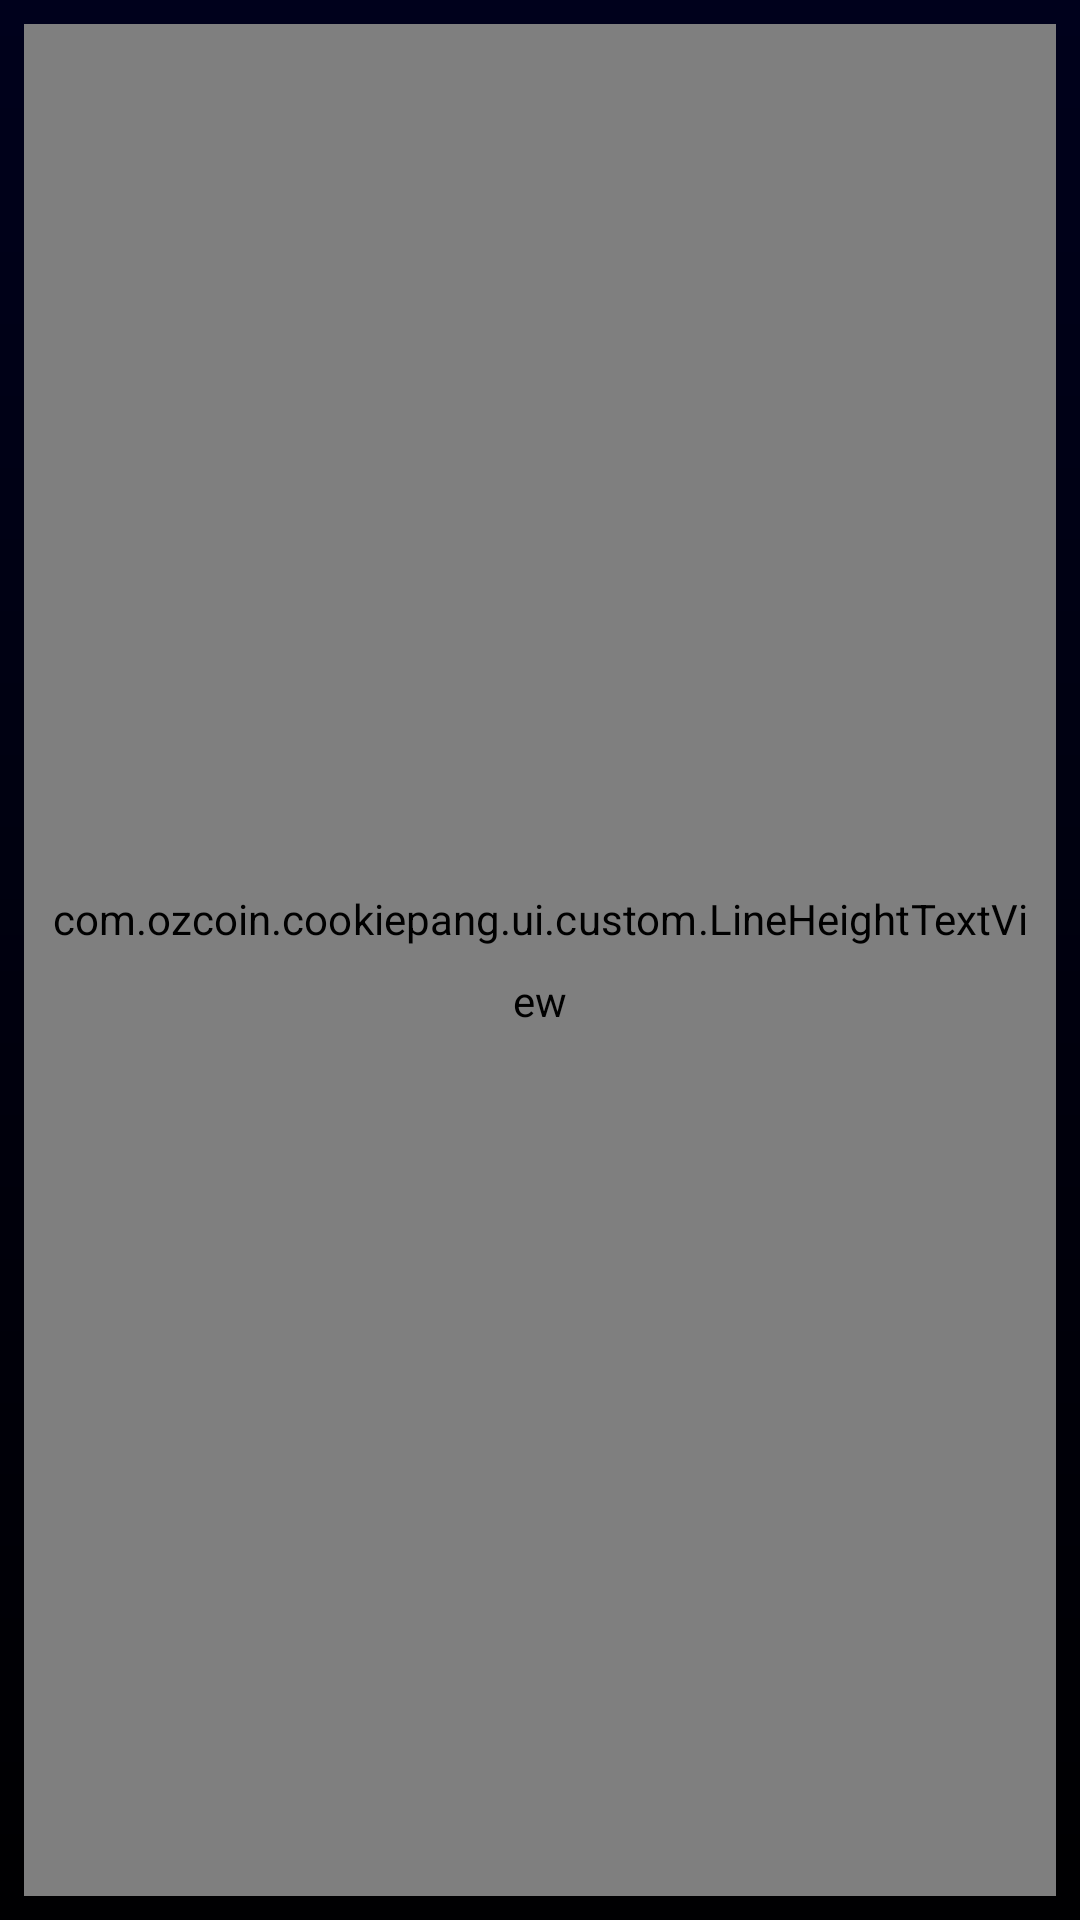

This screen was rendered from an Android layout file. Write that file and the resources it references.
<!-- AndroidManifest.xml: application theme Base.Theme.CookiePang -->
<!-- res/layout/layout_title_splash.xml -->
<?xml version="1.0" encoding="utf-8"?>
<layout xmlns:android="http://schemas.android.com/apk/res/android"
    xmlns:app="http://schemas.android.com/apk/res-auto">

    <data>

        <import type="android.view.View" />
        <variable
            name="showSkipBtn"
            type="Boolean" />
    </data>


    <androidx.constraintlayout.widget.ConstraintLayout
        android:id="@+id/cl_title_layout"
        android:layout_width="match_parent"
        android:layout_height="@dimen/title_bar_height"
        android:padding="8dp">

        <ImageView
            android:id="@+id/iv_back_btn"
            app:layout_constraintLeft_toLeftOf="parent"
            app:layout_constraintTop_toTopOf="parent"
            app:layout_constraintBottom_toBottomOf="parent"
            android:layout_width="40dp"
            android:layout_height="40dp"
            android:padding="8dp"
            android:src="@drawable/ic_left" />

        <com.ozcoin.cookiepang.ui.custom.LineHeightTextView
            android:id="@+id/tv_skip_btn"
            style="@style/TextAppearance.body_02_bold"
            android:text="건너뛰기"
            android:padding="8dp"
            android:gravity="center"
            android:visibility="@{showSkipBtn ? View.VISIBLE : View.GONE}"
            app:layout_constraintRight_toRightOf="parent"
            app:layout_constraintTop_toTopOf="parent"
            app:layout_constraintBottom_toBottomOf="parent"
            android:layout_width="wrap_content"
            android:layout_height="0dp" />

    </androidx.constraintlayout.widget.ConstraintLayout>


</layout>
<!-- resources referenced by this layout -->
<resources>
  <dimen name="title_bar_height">56dp</dimen>
  <!-- drawable ic_left (drawable) -->
  <vector xmlns:android="http://schemas.android.com/apk/res/android"
      android:width="24dp"
      android:height="24dp"
      android:viewportWidth="24"
      android:viewportHeight="24">
    <path
        android:pathData="M14.6667,5.334L8,12.0007L14.6667,18.6673"
        android:strokeLineJoin="round"
        android:strokeWidth="2"
        android:fillColor="#00000000"
        android:strokeColor="#F1F1F5"
        android:strokeLineCap="round"/>
  </vector>
  <style name="TextAppearance.body_02_bold" parent="Base.TextViewFontStyle">
          <item name="fontFamily">@font/pretendard_bold</item>
          <item name="android:textSize">14dp</item>
          <item name="setLineHeight">22dp</item>
      </style>
  <style name="Base.Theme.CookiePang" parent="Theme.AppCompat.Light.NoActionBar">
          
          <item name="colorPrimary">@color/purple_500</item>
          <item name="colorPrimaryVariant">@color/purple_700</item>
          <item name="colorOnPrimary">@color/white</item>
          <item name="colorControlActivated">#336FFF</item>
  
          
          <item name="android:windowSplashScreenBackground" tools:targetApi="s">@color/gray_10_bg1</item>
          
          <item name="android:statusBarColor">@color/gray_10_bg1</item>
  
          <item name="android:windowBackground">@drawable/bg_gradient_basic_black</item>
  
          
          <item name="toolbarStyle">@style/ToolbarStyle.Dark</item>
          <item name="android:textViewStyle">@style/Base.TextViewFontStyle</item>
          <item name="android:buttonStyle">@style/Base.ButtonFontStyle</item>
          <item name="android:editTextStyle">@style/Base.EditTextFontStyle</item>
          <item name="android:radioButtonStyle">@style/Base.RadioButtonFontStyle</item>
          <item name="android:checkboxStyle">@style/Base.CheckboxFontStyle</item>
  
      </style>
  <style name="Base.TextViewFontStyle" parent="@android:style/Widget.DeviceDefault.TextView">
          <item name="fontFamily">@font/font_pretendard</item>
          <item name="android:letterSpacing">0.002</item>
          <item name="android:lineSpacingMultiplier">1.60</item>
          <item name="android:textColor">@color/gray_90_t1</item>
      </style>
  <color name="purple_500">#FF6200EE</color>
  <color name="purple_700">#FF3700B3</color>
  <color name="white">#FFFFFFFF</color>
  <color name="gray_10_bg1">#010115</color>
  <style name="ToolbarStyle.Dark" parent="ThemeOverlay.MaterialComponents.Dark.ActionBar">
          <item name="titleTextAppearance">@style/cpToolbarTitleTextStyle</item>
      </style>
  <style name="Base.ButtonFontStyle" parent="@android:style/Widget.DeviceDefault.Button.Borderless">
          <item name="fontFamily">@font/font_pretendard</item>
      </style>
  <style name="Base.EditTextFontStyle" parent="@android:style/Widget.DeviceDefault.EditText">
          <item name="fontFamily">@font/font_pretendard</item>
      </style>
  <style name="Base.RadioButtonFontStyle" parent="@android:style/Widget.DeviceDefault.CompoundButton.RadioButton">
          <item name="fontFamily">@font/font_pretendard</item>
      </style>
  <style name="Base.CheckboxFontStyle" parent="@android:style/Widget.DeviceDefault.CompoundButton.CheckBox">
          <item name="fontFamily">@font/font_pretendard</item>
      </style>
  <color name="gray_90_t1">#F1F1F5</color>
  <style name="cpToolbarTitleTextStyle" parent="TextAppearance.Widget.AppCompat.Toolbar.Title">
          <item name="fontFamily">@font/font_pretendard</item>
          <item name="android:textSize">20dp</item>
          <item name="android:textColor">@android:color/black</item>
          <item name="android:textStyle">bold</item>
      </style>
</resources>
